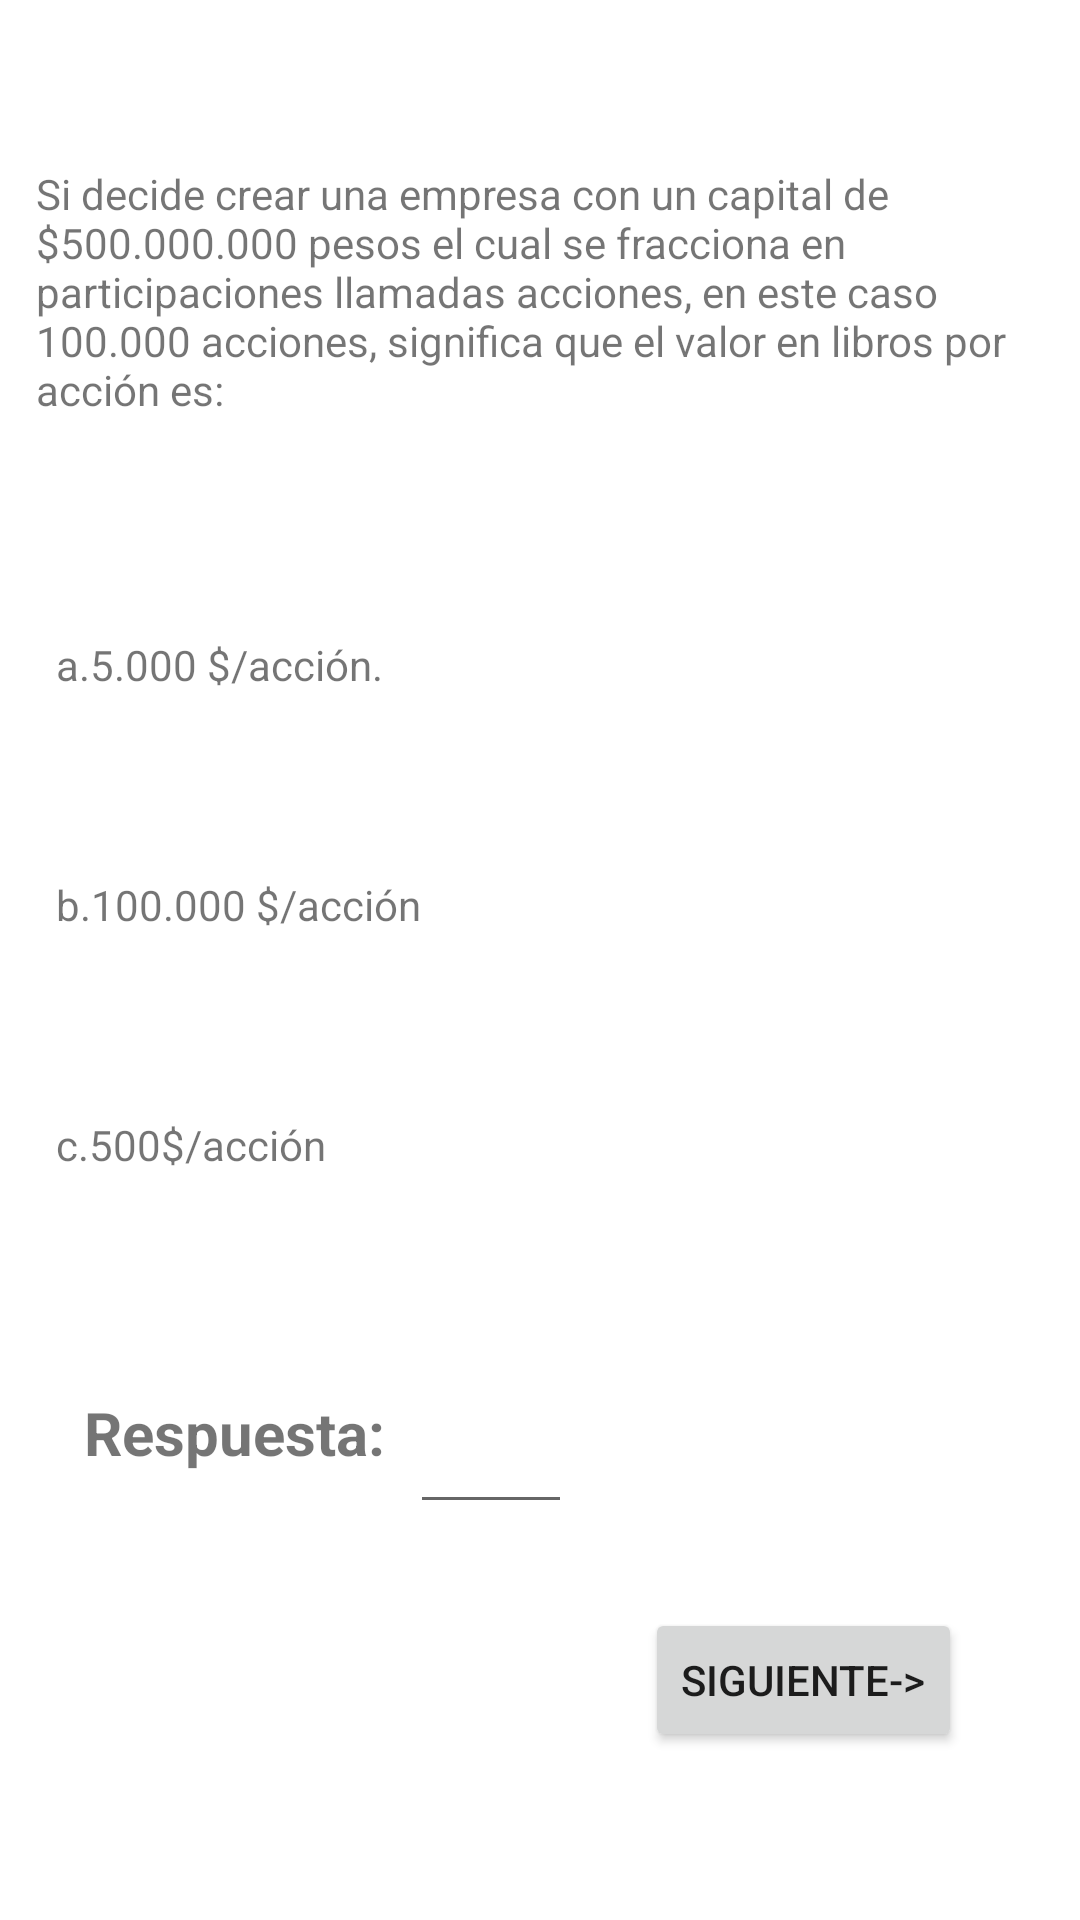

The Android layout XML behind this screen, and the referenced resources:
<!-- AndroidManifest.xml: application theme Theme.Finapp2 -->
<!-- res/layout/activity_question_play4.xml -->
<?xml version="1.0" encoding="utf-8"?>
<androidx.constraintlayout.widget.ConstraintLayout xmlns:android="http://schemas.android.com/apk/res/android"
    xmlns:app="http://schemas.android.com/apk/res-auto"
    xmlns:tools="http://schemas.android.com/tools"
    android:layout_width="match_parent"
    android:layout_height="match_parent"
    tools:context=".QuestionPlay4">

    <TextView
        android:id="@+id/txtQPlay4"
        android:layout_width="329dp"
        android:layout_height="105dp"
        android:layout_marginBottom="52dp"
        android:text="Si decide crear una empresa con un capital de $500.000.000 pesos el cual se fracciona en participaciones llamadas acciones, en este caso 100.000 acciones, significa que el valor en libros por acción es:"
        app:layout_constraintBottom_toTopOf="@+id/txtOption1"
        app:layout_constraintEnd_toEndOf="parent"
        app:layout_constraintHorizontal_bias="0.39"
        app:layout_constraintStart_toStartOf="parent" />

    <TextView
        android:id="@+id/txtOption1"
        android:layout_width="317dp"
        android:layout_height="36dp"
        android:layout_marginBottom="44dp"
        android:text="a.5.000 $/acción."
        app:layout_constraintBottom_toTopOf="@+id/txtOption2"
        app:layout_constraintEnd_toEndOf="parent"
        app:layout_constraintHorizontal_bias="0.436"
        app:layout_constraintStart_toStartOf="parent" />

    <TextView
        android:id="@+id/txtOption3"
        android:layout_width="317dp"
        android:layout_height="36dp"
        android:layout_marginBottom="232dp"
        android:text="c.500$/acción"
        app:layout_constraintBottom_toBottomOf="parent"
        app:layout_constraintEnd_toEndOf="parent"
        app:layout_constraintHorizontal_bias="0.436"
        app:layout_constraintStart_toStartOf="parent" />

    <TextView
        android:id="@+id/textView14"
        android:layout_width="108dp"
        android:layout_height="32dp"
        android:layout_marginStart="28dp"
        android:layout_marginBottom="144dp"
        android:text="Respuesta:"
        android:textSize="20sp"
        android:textStyle="bold"
        app:layout_constraintBottom_toBottomOf="parent"
        app:layout_constraintStart_toStartOf="parent" />

    <TextView
        android:id="@+id/txtOption2"
        android:layout_width="317dp"
        android:layout_height="36dp"
        android:layout_marginBottom="44dp"
        android:text="b.100.000 $/acción "
        app:layout_constraintBottom_toTopOf="@+id/txtOption3"
        app:layout_constraintEnd_toEndOf="parent"
        app:layout_constraintHorizontal_bias="0.436"
        app:layout_constraintStart_toStartOf="parent" />

    <EditText
        android:id="@+id/txtAnswerPlay4"
        android:layout_width="54dp"
        android:layout_height="47dp"
        android:layout_marginBottom="132dp"
        android:ems="10"
        android:inputType="textPersonName"
        app:layout_constraintBottom_toBottomOf="parent"
        app:layout_constraintEnd_toEndOf="parent"
        app:layout_constraintHorizontal_bias="0.004"
        app:layout_constraintStart_toEndOf="@+id/textView14" />

    <Button
        android:id="@+id/btnNextPlay4"
        android:layout_width="wrap_content"
        android:layout_height="wrap_content"
        android:layout_marginBottom="56dp"
        android:onClick="add_question_play4"
        android:text="SIGUIENTE->"
        app:layout_constraintBottom_toBottomOf="parent"
        app:layout_constraintEnd_toEndOf="parent"
        app:layout_constraintHorizontal_bias="0.845"
        app:layout_constraintStart_toStartOf="parent" />

    <TextView
        android:id="@+id/textView13"
        android:layout_width="174dp"
        android:layout_height="37dp"
        android:layout_marginTop="76dp"
        android:text="Pregunta 4"
        android:textSize="20sp"
        android:textStyle="bold"
        app:layout_constraintBottom_toTopOf="@+id/txtQPlay4"
        app:layout_constraintEnd_toEndOf="parent"
        app:layout_constraintHorizontal_bias="0.135"
        app:layout_constraintStart_toStartOf="parent"
        app:layout_constraintTop_toTopOf="parent"
        app:layout_constraintVertical_bias="0.0" />

    <ImageView
        android:id="@+id/imageView8"
        android:layout_width="108dp"
        android:layout_height="107dp"
        app:layout_constraintBottom_toBottomOf="parent"
        app:layout_constraintEnd_toEndOf="parent"
        app:layout_constraintHorizontal_bias="0.834"
        app:layout_constraintStart_toStartOf="parent"
        app:layout_constraintTop_toTopOf="parent"
        app:layout_constraintVertical_bias="0.009"
        app:srcCompat="@drawable/_38527" />

</androidx.constraintlayout.widget.ConstraintLayout>
<!-- resources referenced by this layout -->
<resources>
  <style name="Theme.Finapp2" parent="Theme.MaterialComponents.DayNight.DarkActionBar">
          
          <item name="colorPrimary">@color/purple_500</item>
          <item name="colorPrimaryVariant">@color/purple_700</item>
          <item name="colorOnPrimary">@color/white</item>
          
          <item name="colorSecondary">@color/teal_200</item>
          <item name="colorSecondaryVariant">@color/teal_700</item>
          <item name="colorOnSecondary">@color/black</item>
      </style>
  <!-- not gathered from this repository: default colours our renderer supplied (Android Studio template values) -->
  <color name="purple_500">#FF6200EE</color>
  <color name="purple_700">#FF3700B3</color>
  <color name="teal_200">#FF03DAC5</color>
  <color name="teal_700">#FF018786</color>
  <color name="black">#FF000000</color>
  <color name="white">#FFFFFFFF</color>
</resources>
